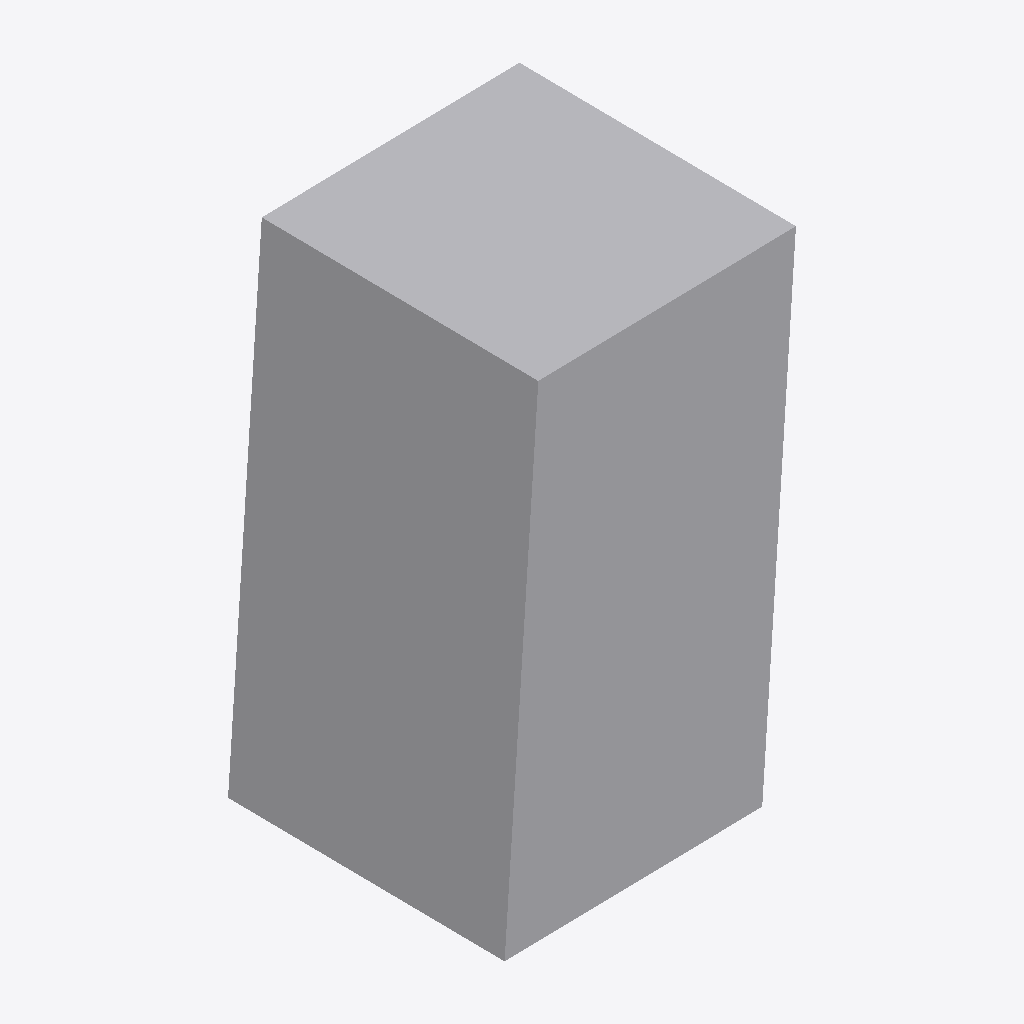
Isometric view of an IFC building model (IFC-SPF (STEP), schema IFC4, length unit millimetre), seen from the south-west, elements coloured by IFC class: 1 other element (light grey).
Extent 0.118 m × 0.124 m × 0.217 m (x, y, z). Elements (1): 1 IfcBuildingElementProxy.

HEADER;
FILE_DESCRIPTION(('ViewDefinition [CoordinationView]'),'2;1');
FILE_NAME('','2026-05-25T18:59:38',(''),(''),'IfcOpenShell 0.8.4-e8eb5e4','IfcOpenShell 0.8.4-e8eb5e4','');
FILE_SCHEMA(('IFC4'));
ENDSEC;
DATA;
#10=IFCPROJECT('31tsEIg$H9TBN910XgtJQu',$,'IFC_FLAT_EXPORT',$,$,$,$,(#5),#9);
#26=IFCBUILDINGELEMENTPROXY('22K9atxdHEARWc97DqkyBx',$,'blackbox_019',$,$,#20,#25,$,$);
ENDSEC;
